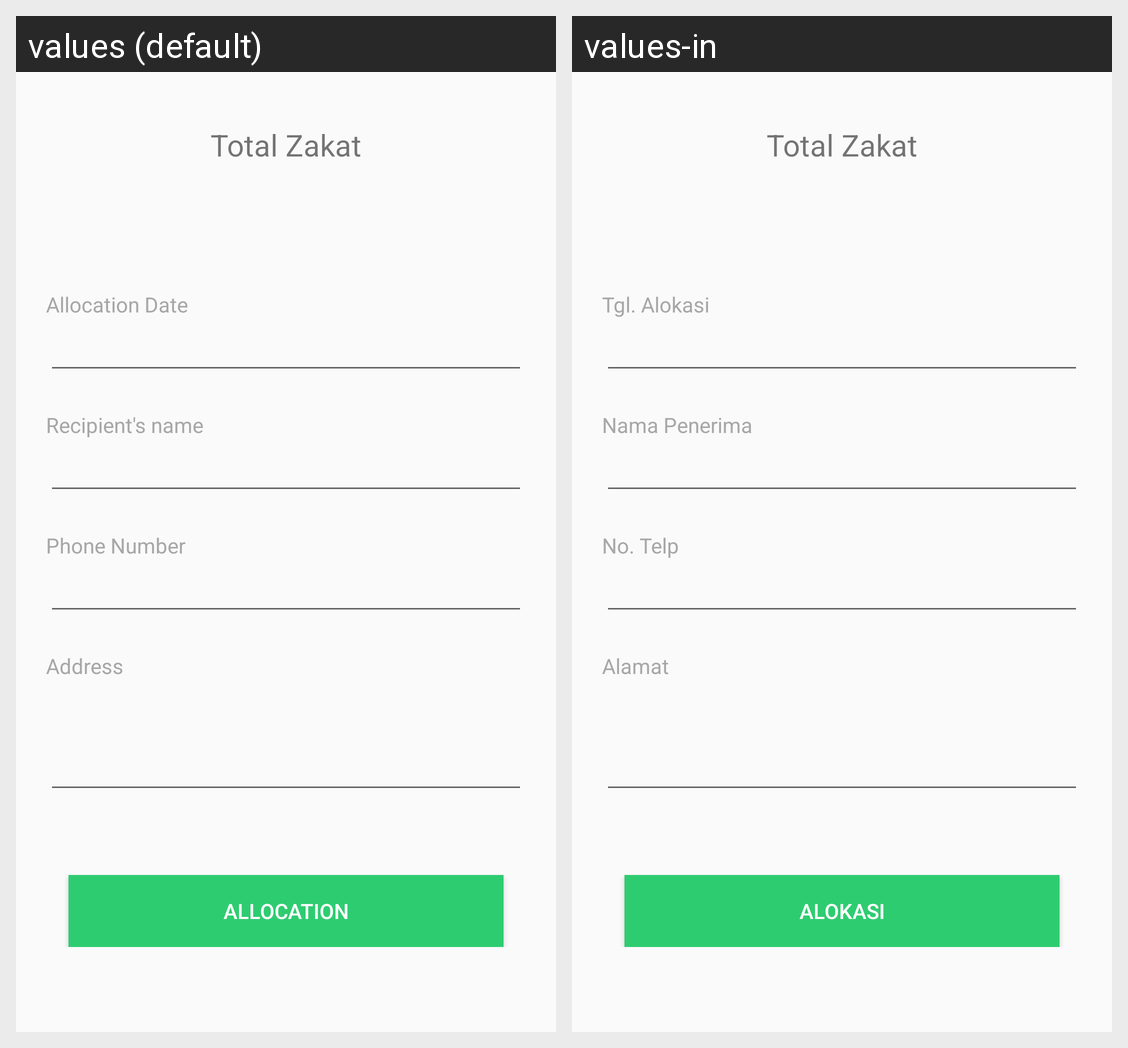

Strings drawn on this Android screen and how each of the app's shown locales translates them:
Android screen res/layout/activity_alokasi_zakat_option.xml rendered under 2 locales, left to right: values (default), values-in. Device: Nexus 5 (rendered at 1080×1920; each locale shown at half size, 540×960, under a caption strip naming it); theme AppTheme.
Strings drawn on this screen, with the default value and each locale's value (text and hints the layout hard-codes, and strings that could not be matched under every locale, appear in the picture but are not listed):

alokasi_option_total_zakat
  values: Total Zakat
  values-in: Total Zakat

alokasi_option_tgl_alokasi
  values: Allocation Date
  values-in: Tgl. Alokasi

alokasi_option_nama_penerima
  values: Recipient's name
  values-in: Nama Penerima

alokasi_option_no_telp
  values: Phone Number
  values-in: No. Telp

alokasi_option_alamat
  values: Address
  values-in: Alamat

alokasi_option_btn
  values: ALLOCATION
  values-in: ALOKASI
